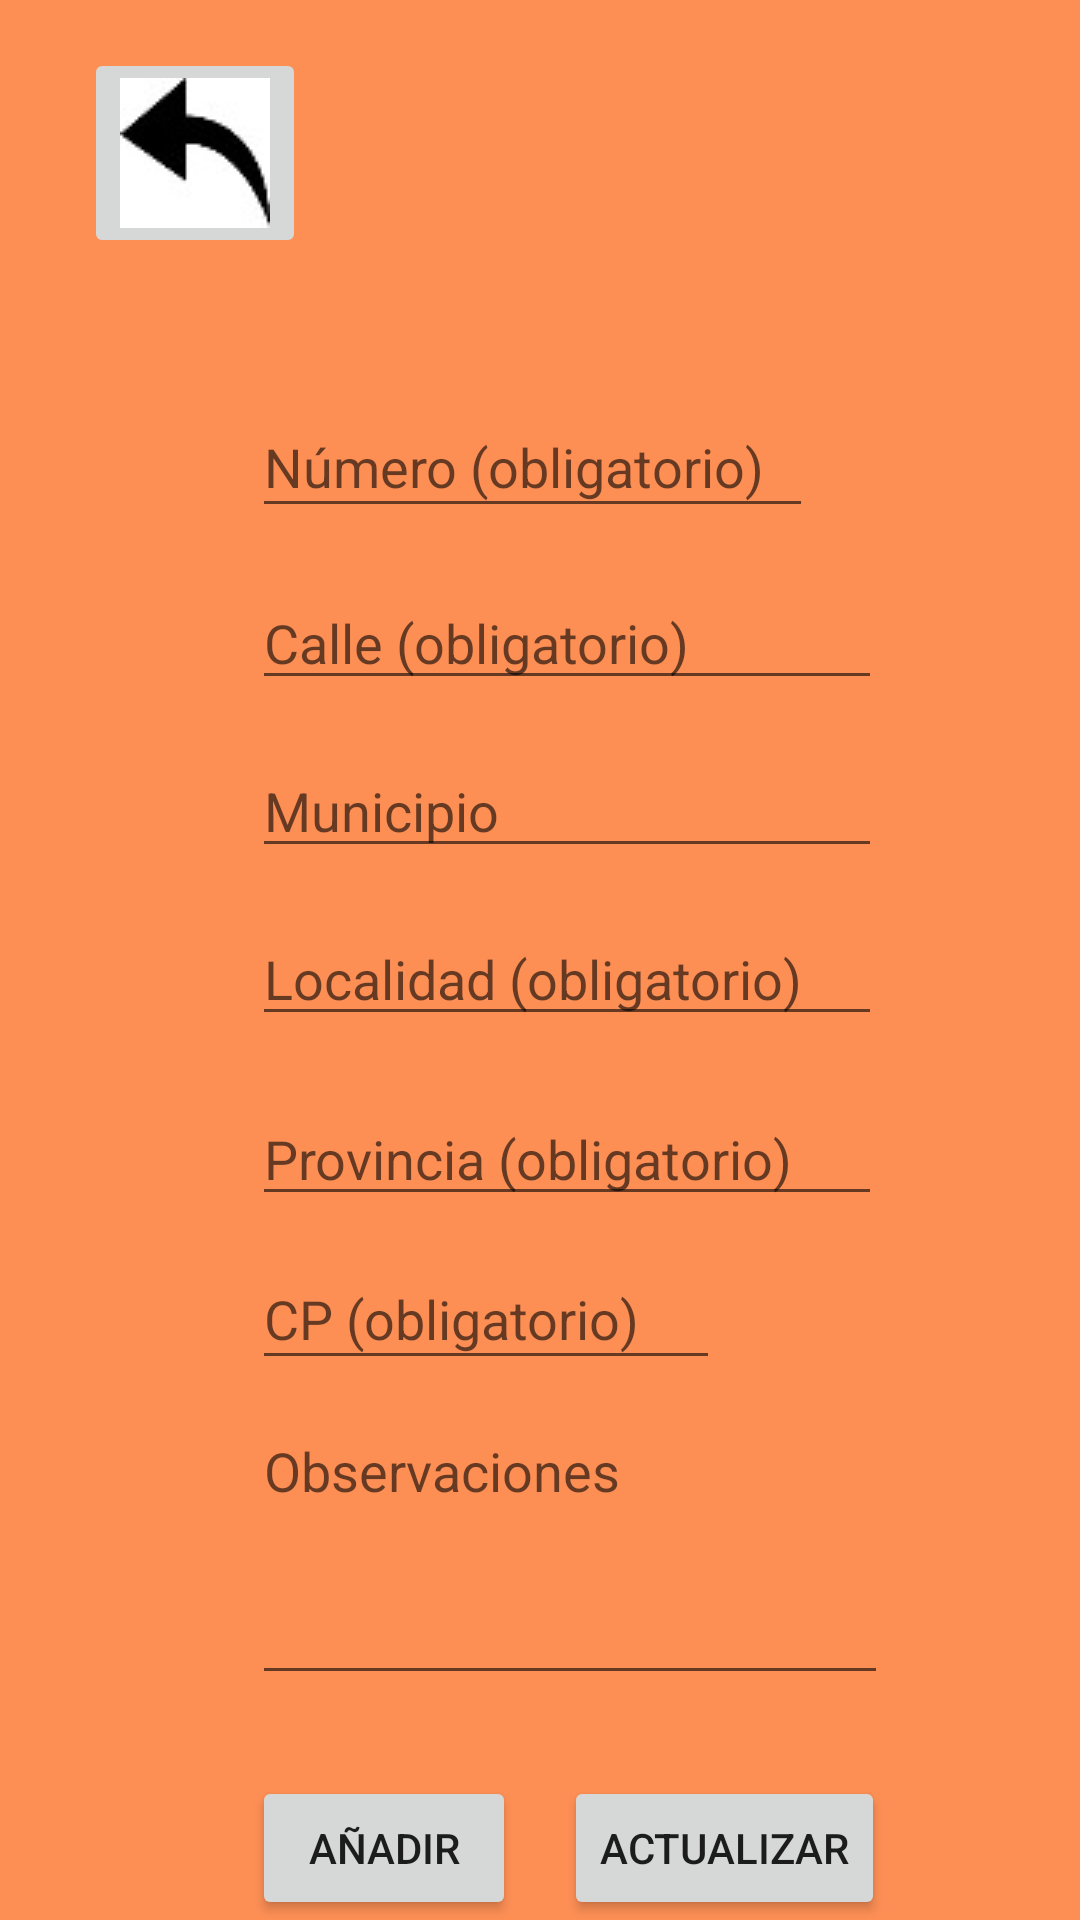

Reconstruct the res/layout file that produces this screen, plus the resources it refers to.
<!-- AndroidManifest.xml: application theme AppTheme -->
<!-- res/layout/tutores_legales2.xml -->
<?xml version="1.0" encoding="utf-8"?>
<androidx.constraintlayout.widget.ConstraintLayout xmlns:android="http://schemas.android.com/apk/res/android"
    xmlns:app="http://schemas.android.com/apk/res-auto"
    xmlns:tools="http://schemas.android.com/tools"
    android:layout_width="match_parent"
    android:layout_height="match_parent"
    android:background="@color/fondo"
    tools:context="com.example.operacionesalumnos.TutoresLegales2">
    <ImageButton
        android:layout_width="wrap_content"
        android:layout_height="wrap_content"
        android:onClick="irtutores"
        android:layout_marginLeft="28dp"
        android:layout_marginTop="16dp"
        app:srcCompat="@drawable/volver"
        tools:layout_editor_absoluteX="119dp"
        tools:layout_editor_absoluteY="99dp"
        app:layout_constraintLeft_toLeftOf="parent"
        app:layout_constraintTop_toTopOf="parent"/>

    <EditText
        android:id="@+id/codigo_postal_tutor"
        android:layout_width="156dp"
        android:layout_height="44dp"
        android:layout_marginLeft="84dp"
        android:layout_marginTop="416dp"
        android:ems="10"
        android:hint="CP (obligatorio)"
        android:inputType="phone"
        app:layout_constraintLeft_toLeftOf="parent"
        app:layout_constraintTop_toTopOf="parent" />

    <EditText
        android:id="@+id/provincia_tutor"
        android:layout_width="wrap_content"
        android:layout_height="wrap_content"
        android:layout_marginLeft="84dp"
        android:layout_marginTop="364dp"
        android:ems="10"
        android:hint="Provincia (obligatorio)"
        android:inputType="textPersonName"
        app:layout_constraintLeft_toLeftOf="parent"
        app:layout_constraintTop_toTopOf="parent" />

    <EditText
        android:id="@+id/localidad_tutor"
        android:layout_width="wrap_content"
        android:layout_height="wrap_content"
        android:layout_marginLeft="84dp"
        android:layout_marginTop="304dp"
        android:ems="10"
        android:hint="Localidad (obligatorio)"
        android:inputType="textPersonName"
        app:layout_constraintLeft_toLeftOf="parent"
        app:layout_constraintTop_toTopOf="parent" />

    <EditText
        android:id="@+id/municipio_tutor"
        android:layout_width="wrap_content"
        android:layout_height="wrap_content"
        android:layout_marginLeft="84dp"
        android:layout_marginTop="248dp"
        android:ems="10"
        android:hint="Municipio"
        android:inputType="textPersonName"
        app:layout_constraintLeft_toLeftOf="parent"
        app:layout_constraintTop_toTopOf="parent" />

    <EditText
        android:id="@+id/calle_tutor"
        android:layout_width="wrap_content"
        android:layout_height="wrap_content"
        android:layout_marginLeft="84dp"
        android:layout_marginTop="192dp"
        android:ems="10"
        android:hint="Calle (obligatorio)"
        android:inputType="textPersonName"
        app:layout_constraintLeft_toLeftOf="parent"
        app:layout_constraintTop_toTopOf="parent" />

    <EditText
        android:id="@+id/numero_tutor"
        android:layout_width="187dp"
        android:layout_height="44dp"
        android:layout_marginLeft="84dp"
        android:layout_marginTop="132dp"
        android:ems="10"
        android:hint="Número (obligatorio)"
        android:inputType="textPersonName"
        app:layout_constraintLeft_toLeftOf="parent"
        app:layout_constraintTop_toTopOf="parent" />

    <Button
        android:id="@+id/añadir_alumno"
        android:layout_width="wrap_content"
        android:layout_height="wrap_content"
        android:layout_marginLeft="188dp"
        android:layout_marginTop="592dp"
        android:onClick="actualizar_tutores"
        android:text="ACTUALIZAR"
        app:layout_constraintLeft_toLeftOf="parent"
        app:layout_constraintTop_toTopOf="parent" />

    <Button
        android:id="@+id/button11"
        android:layout_width="wrap_content"
        android:layout_height="wrap_content"
        android:layout_marginLeft="84dp"
        android:layout_marginTop="592dp"
        android:onClick="añadirtutores"
        android:text="AÑADIR"
        app:layout_constraintLeft_toLeftOf="parent"
        app:layout_constraintTop_toTopOf="parent" />

    <EditText
        android:id="@+id/observaciones_tutor"
        android:layout_width="212dp"
        android:layout_height="97dp"
        android:layout_marginLeft="84dp"
        android:layout_marginTop="468dp"
        android:ems="10"
        android:gravity="start|top"
        android:inputType="textMultiLine"
        android:hint="Observaciones"
        app:layout_constraintLeft_toLeftOf="parent"
        app:layout_constraintTop_toTopOf="parent" />
</androidx.constraintlayout.widget.ConstraintLayout>
<!-- resources referenced by this layout -->
<resources>
  <color name="fondo">#A8FF5900</color>
  <!-- drawable volver: jpg bitmap (drawable, 1734 bytes) -->
  <style name="AppTheme" parent="Theme.AppCompat.Light.DarkActionBar">
          
  
          <item name="colorPrimaryDark">@color/colorPrimaryDark</item>
          <item name="colorAccent">@color/colorAccent</item>
  
      </style>
  <color name="colorPrimaryDark">#3700B3</color>
  <color name="colorAccent">#03DAC5</color>
</resources>
